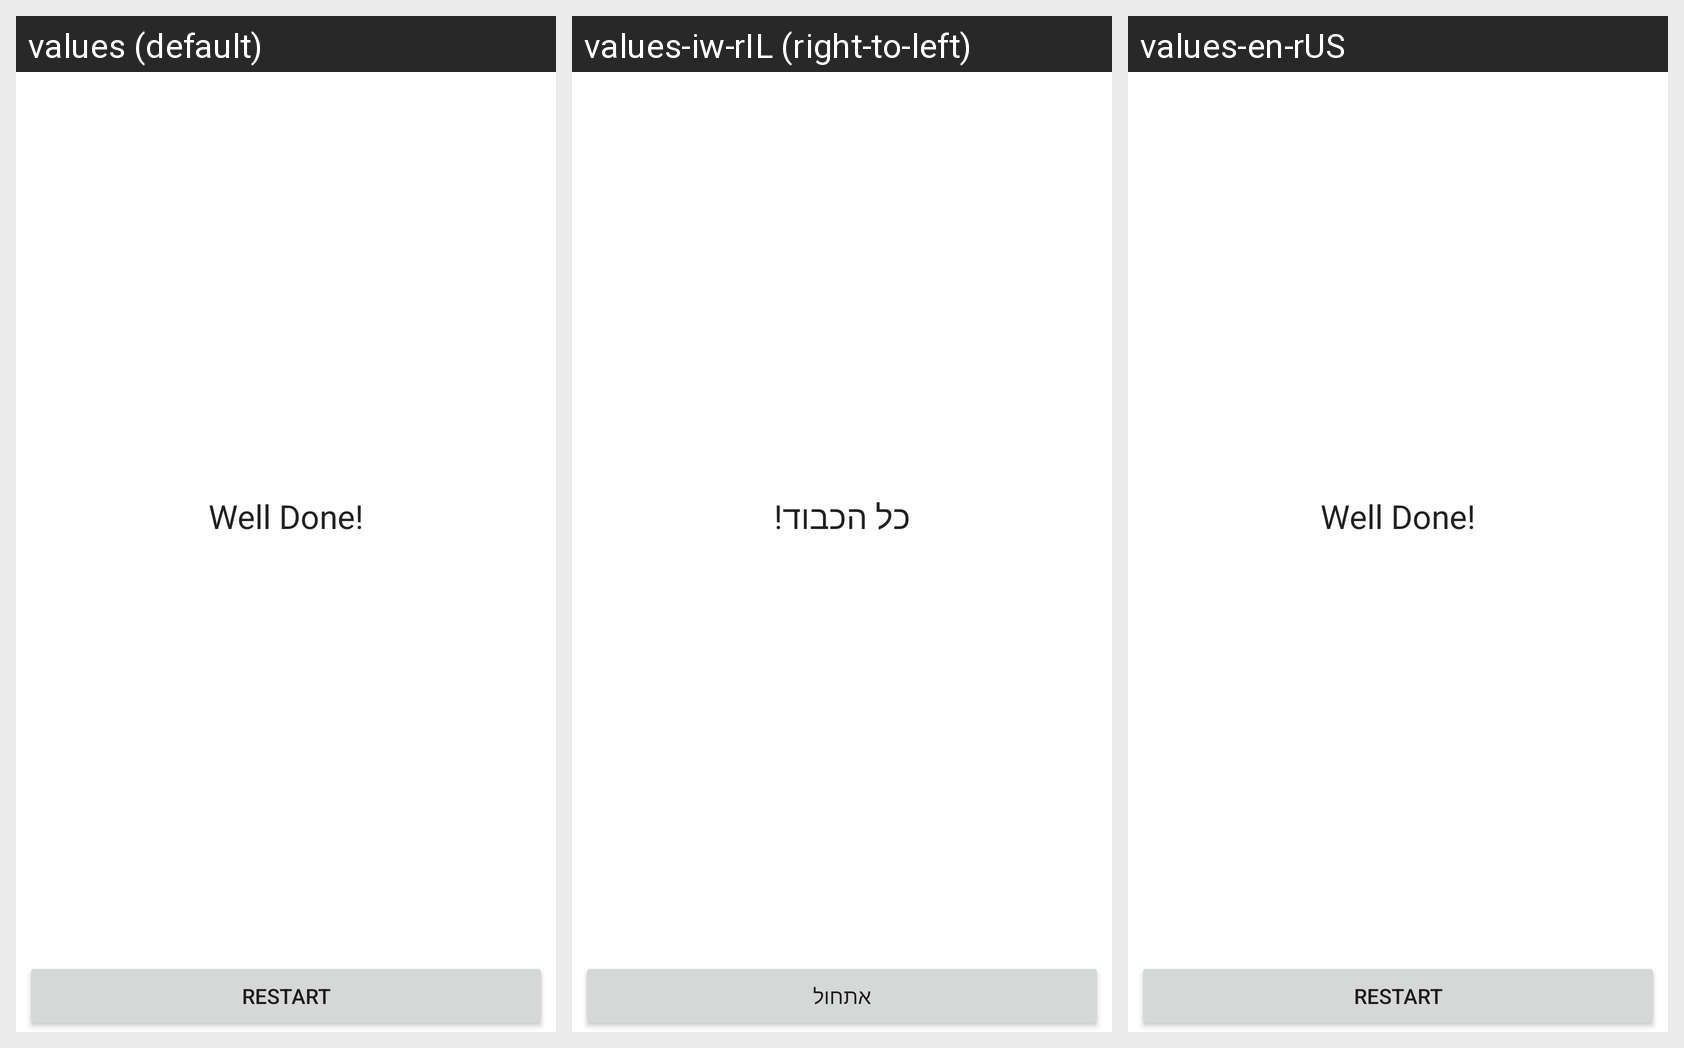

The same Android screen rendered under several of its app's locales, left to right. List the strings drawn on it with the default value and each locale's translation.
Android screen res/layout/fragment_quiz_end.xml rendered under 3 locales, left to right: values (default), values-iw-rIL (right-to-left), values-en-rUS. Device: Nexus 5 (rendered at 1080×1920; each locale shown at half size, 540×960, under a caption strip naming it); theme Theme.PsychoQuiz.
Strings drawn on this screen, with the default value and each locale's value (text and hints the layout hard-codes, and strings that could not be matched under every locale, appear in the picture but are not listed):

well_done
  values: Well Done!
  values-iw-rIL: כל הכבוד!
  values-en-rUS: Well Done!

restart
  values: Restart
  values-iw-rIL: אתחול
  values-en-rUS: Restart
